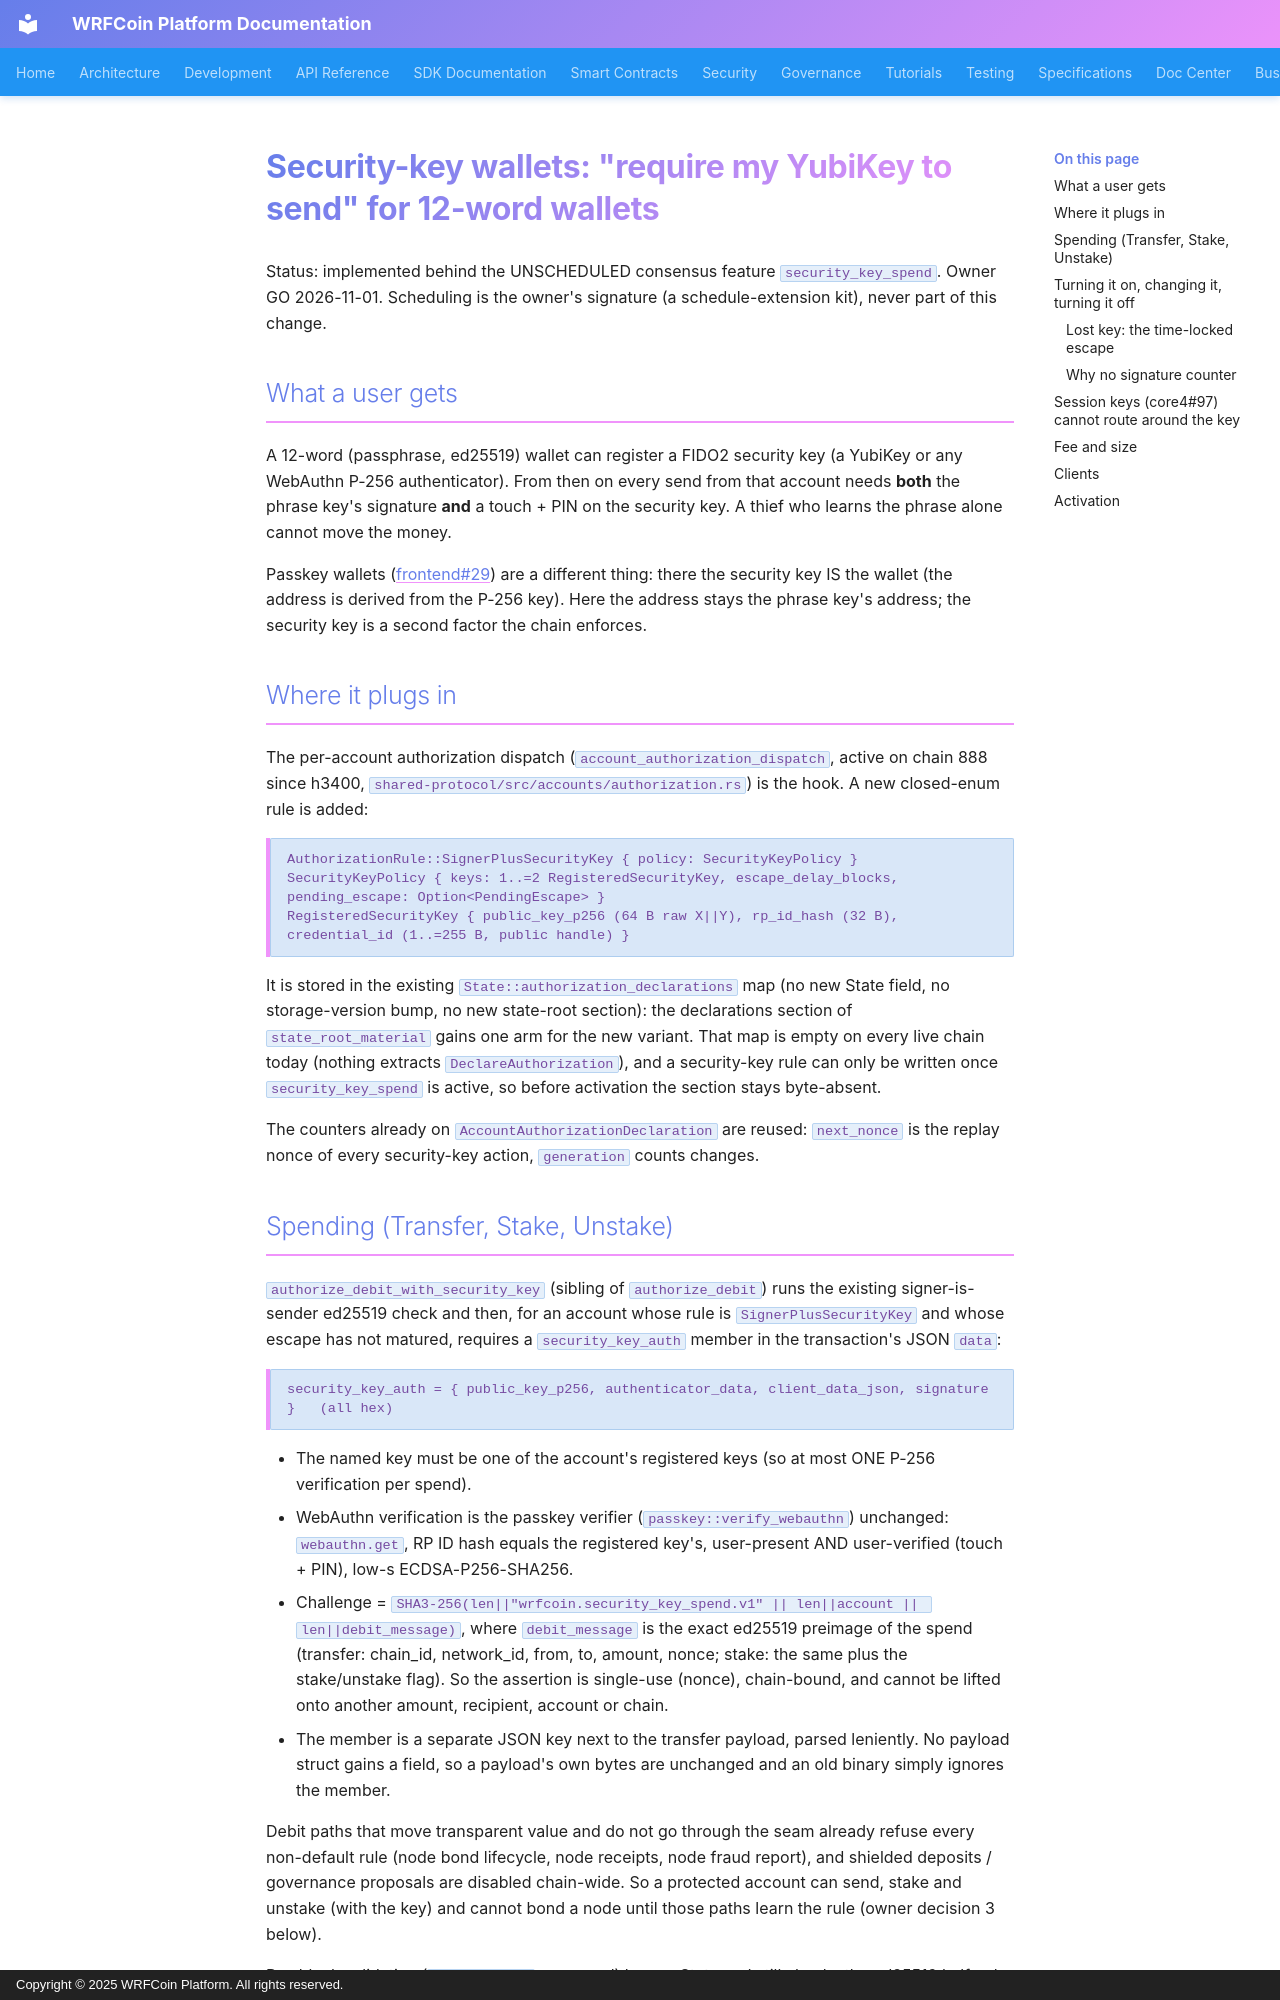

repository: wrfcoin/core4 · page: design/security-key-wallets/index.html · generator: mkdocs · copyright: Copyright © 2025 WRFCoin Platform. All rights reserved.

# Security-key wallets: "require my YubiKey to send" for 12-word wallets

Status: implemented behind the UNSCHEDULED consensus feature `security_key_spend`. Owner GO 2026-11-01.
Scheduling is the owner's signature (a schedule-extension kit), never part of this change.

## What a user gets

A 12-word (passphrase, ed25519) wallet can register a FIDO2 security key (a YubiKey or any WebAuthn P-256
authenticator). From then on every send from that account needs **both** the phrase key's signature **and** a
touch + PIN on the security key. A thief who learns the phrase alone cannot move the money.

Passkey wallets (frontend#29) are a different thing: there the security key IS the wallet (the address is
derived from the P-256 key). Here the address stays the phrase key's address; the security key is a second
factor the chain enforces.

## Where it plugs in

The per-account authorization dispatch (`account_authorization_dispatch`, active on chain 888 since h3400,
`shared-protocol/src/accounts/authorization.rs`) is the hook. A new closed-enum rule is added:

```
AuthorizationRule::SignerPlusSecurityKey { policy: SecurityKeyPolicy }
SecurityKeyPolicy { keys: 1..=2 RegisteredSecurityKey, escape_delay_blocks, pending_escape: Option<PendingEscape> }
RegisteredSecurityKey { public_key_p256 (64 B raw X||Y), rp_id_hash (32 B), credential_id (1..=255 B, public handle) }
```

It is stored in the existing `State::authorization_declarations` map (no new State field, no storage-version
bump, no new state-root section): the declarations section of `state_root_material` gains one arm for the new
variant. That map is empty on every live chain today (nothing extracts `DeclareAuthorization`), and a security-key
rule can only be written once `security_key_spend` is active, so before activation the section stays byte-absent.

The counters already on `AccountAuthorizationDeclaration` are reused: `next_nonce` is the replay nonce of every
security-key action, `generation` counts changes.
